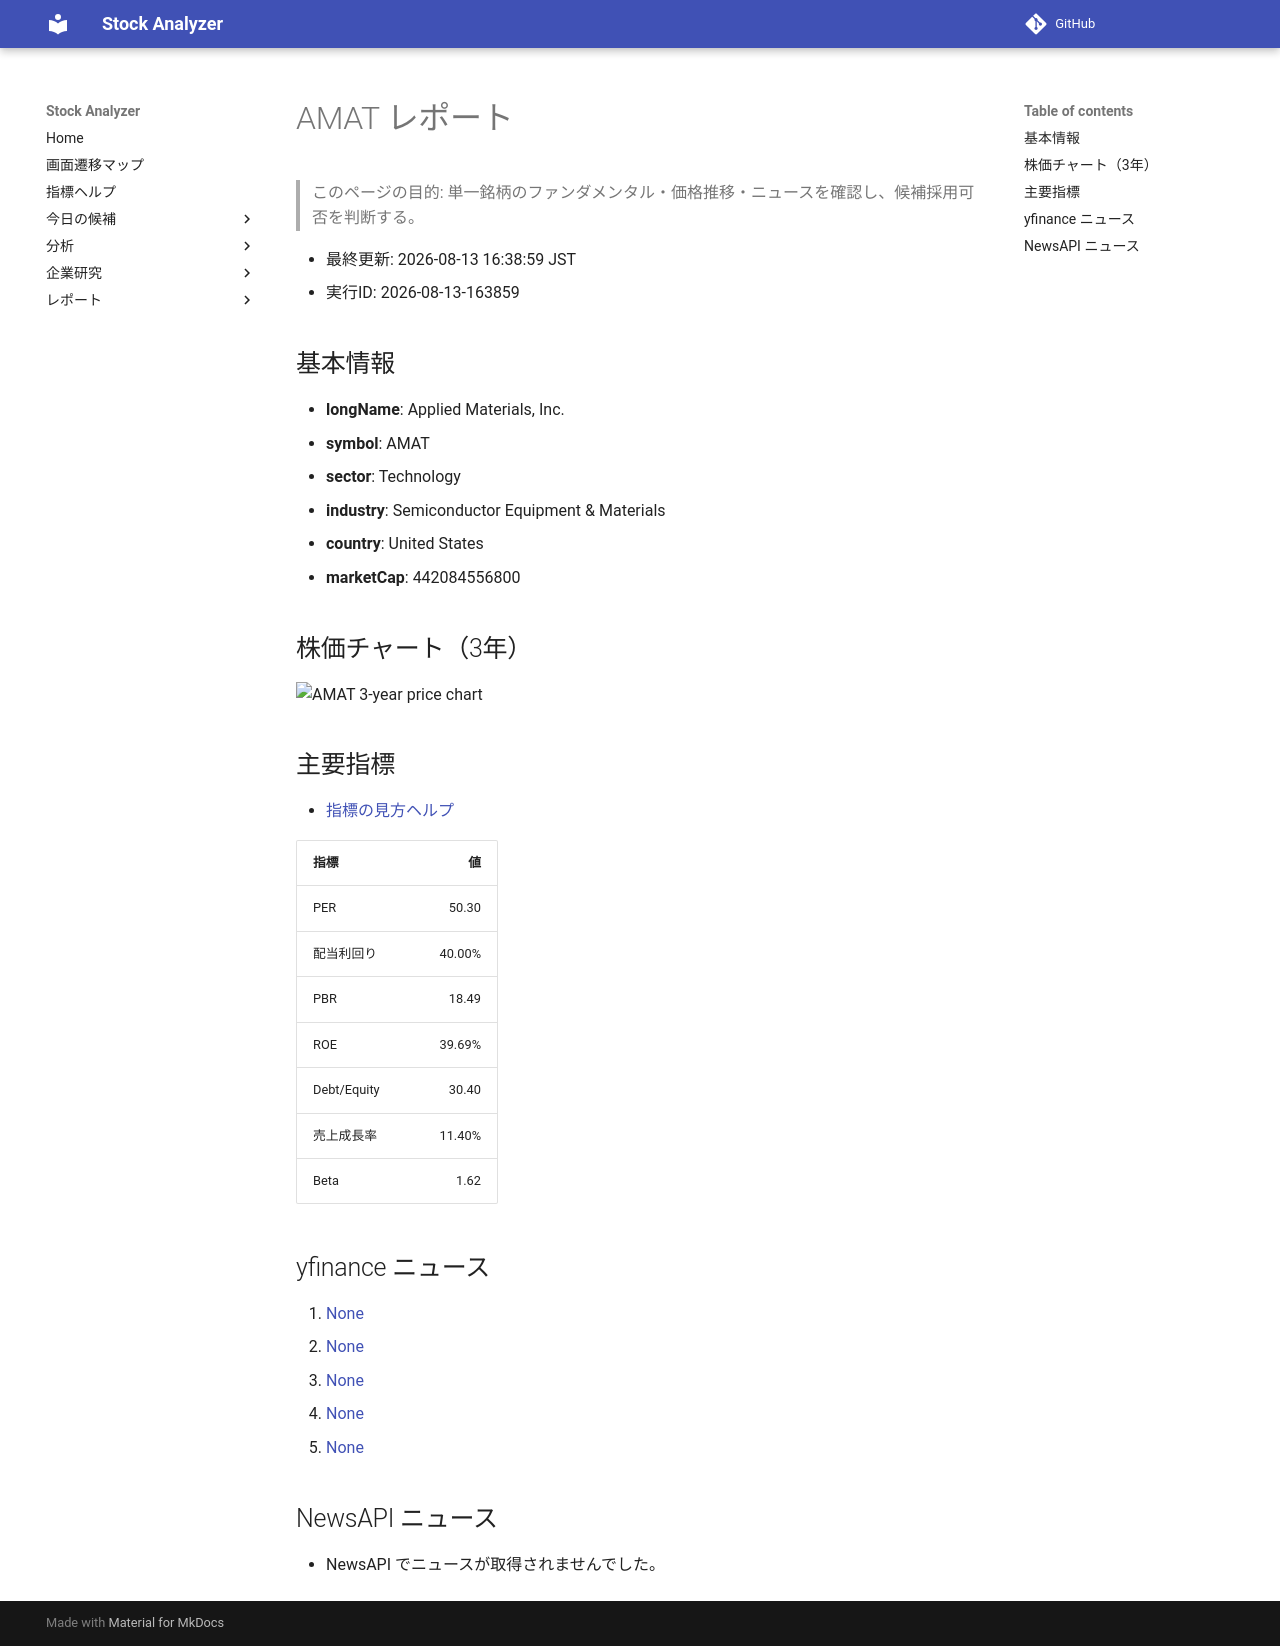

repository: Yumi-note/Making-APP · page: reports/2026-08-13/163859/AMAT/index.html · generator: mkdocs

# AMAT レポート

> このページの目的: 単一銘柄のファンダメンタル・価格推移・ニュースを確認し、候補採用可否を判断する。

- 最終更新: 2026-08-13 16:38:59 JST
- 実行ID: 2026-08-13-163859

## 基本情報

- **longName**: Applied Materials, Inc.
- **symbol**: AMAT
- **sector**: Technology
- **industry**: Semiconductor Equipment & Materials
- **country**: United States
- **marketCap**: 442084556800

## 株価チャート（3年）

![AMAT 3-year price chart](AMAT_3y.png)

## 主要指標

- [指標の見方ヘルプ](../../../../indicators.md)

| 指標 | 値 |
|---|---:|
| PER | 50.30 |
| 配当利回り | 40.00% |
| PBR | 18.49 |
| ROE | 39.69% |
| Debt/Equity | 30.40 |
| 売上成長率 | 11.40% |
| Beta | 1.62 |

## yfinance ニュース

1. [None](None)
2. [None](None)
3. [None](None)
4. [None](None)
5. [None](None)

## NewsAPI ニュース

- NewsAPI でニュースが取得されませんでした。
